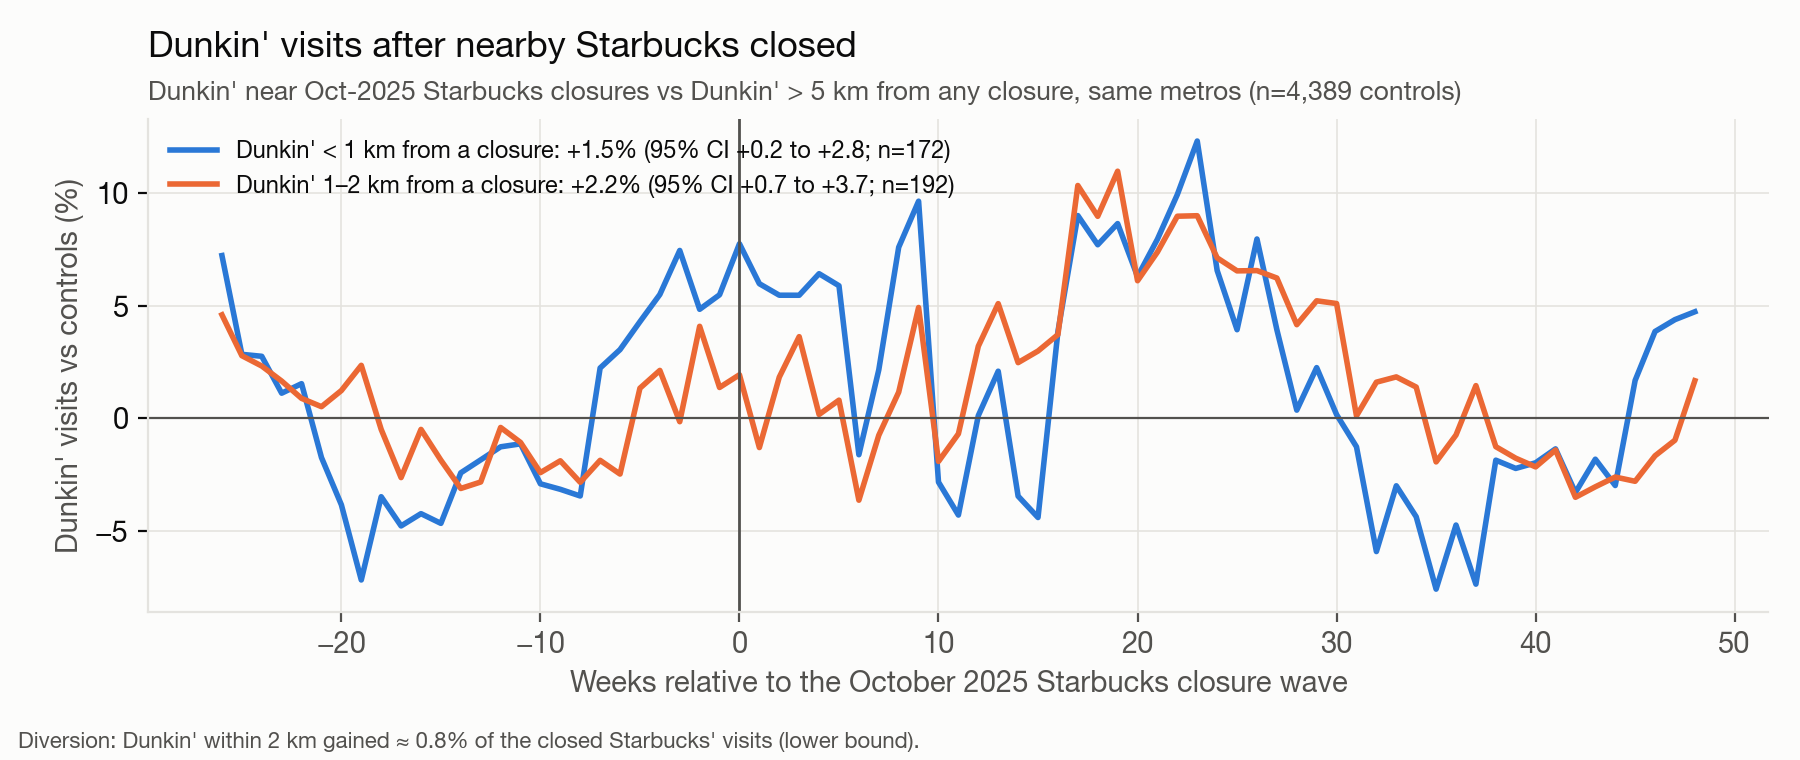

Values plotted in this chart, from the file beside it:
group, event_week, gap_pct, stores
< 1 km, -26, 7.222, 172
< 1 km, -25, 2.837, 172
< 1 km, -24, 2.75, 172
< 1 km, -23, 1.112, 172
< 1 km, -22, 1.535, 172
< 1 km, -21, -1.745, 172
< 1 km, -20, -3.844, 172
< 1 km, -19, -7.181, 172
< 1 km, -18, -3.485, 172
< 1 km, -17, -4.782, 172
< 1 km, -16, -4.237, 172
< 1 km, -15, -4.668, 172
< 1 km, -14, -2.424, 172
< 1 km, -13, -1.848, 172
< 1 km, -12, -1.269, 172
< 1 km, -11, -1.138, 172
< 1 km, -10, -2.912, 172
< 1 km, -9, -3.156, 172
< 1 km, -8, -3.452, 172
< 1 km, -7, 2.23, 172
< 1 km, -6, 3.046, 172
< 1 km, -5, 4.286, 172
< 1 km, -4, 5.493, 172
< 1 km, -3, 7.448, 172
< 1 km, -2, 4.836, 172
< 1 km, -1, 5.48, 172
< 1 km, 0, 7.747, 172
< 1 km, 1, 5.972, 172
< 1 km, 2, 5.461, 172
< 1 km, 3, 5.46, 172
< 1 km, 4, 6.416, 172
< 1 km, 5, 5.883, 172
< 1 km, 6, -1.62, 172
< 1 km, 7, 2.148, 172
< 1 km, 8, 7.589, 172
< 1 km, 9, 9.636, 172
< 1 km, 10, -2.836, 172
< 1 km, 11, -4.299, 172
< 1 km, 12, 0.1154, 172
< 1 km, 13, 2.088, 172
< 1 km, 14, -3.459, 172
< 1 km, 15, -4.408, 172
< 1 km, 16, 3.848, 172
< 1 km, 17, 8.998, 172
< 1 km, 18, 7.702, 172
< 1 km, 19, 8.642, 172
< 1 km, 20, 6.29, 172
< 1 km, 21, 7.949, 172
< 1 km, 22, 9.933, 172
< 1 km, 23, 12.31, 172
< 1 km, 24, 6.559, 172
< 1 km, 25, 3.93, 172
< 1 km, 26, 7.958, 172
< 1 km, 27, 3.929, 172
< 1 km, 28, 0.3596, 172
< 1 km, 29, 2.247, 172
< 1 km, 30, 0.1613, 172
< 1 km, 31, -1.269, 172
< 1 km, 32, -5.919, 172
< 1 km, 33, -2.999, 172
... 90 more rows
